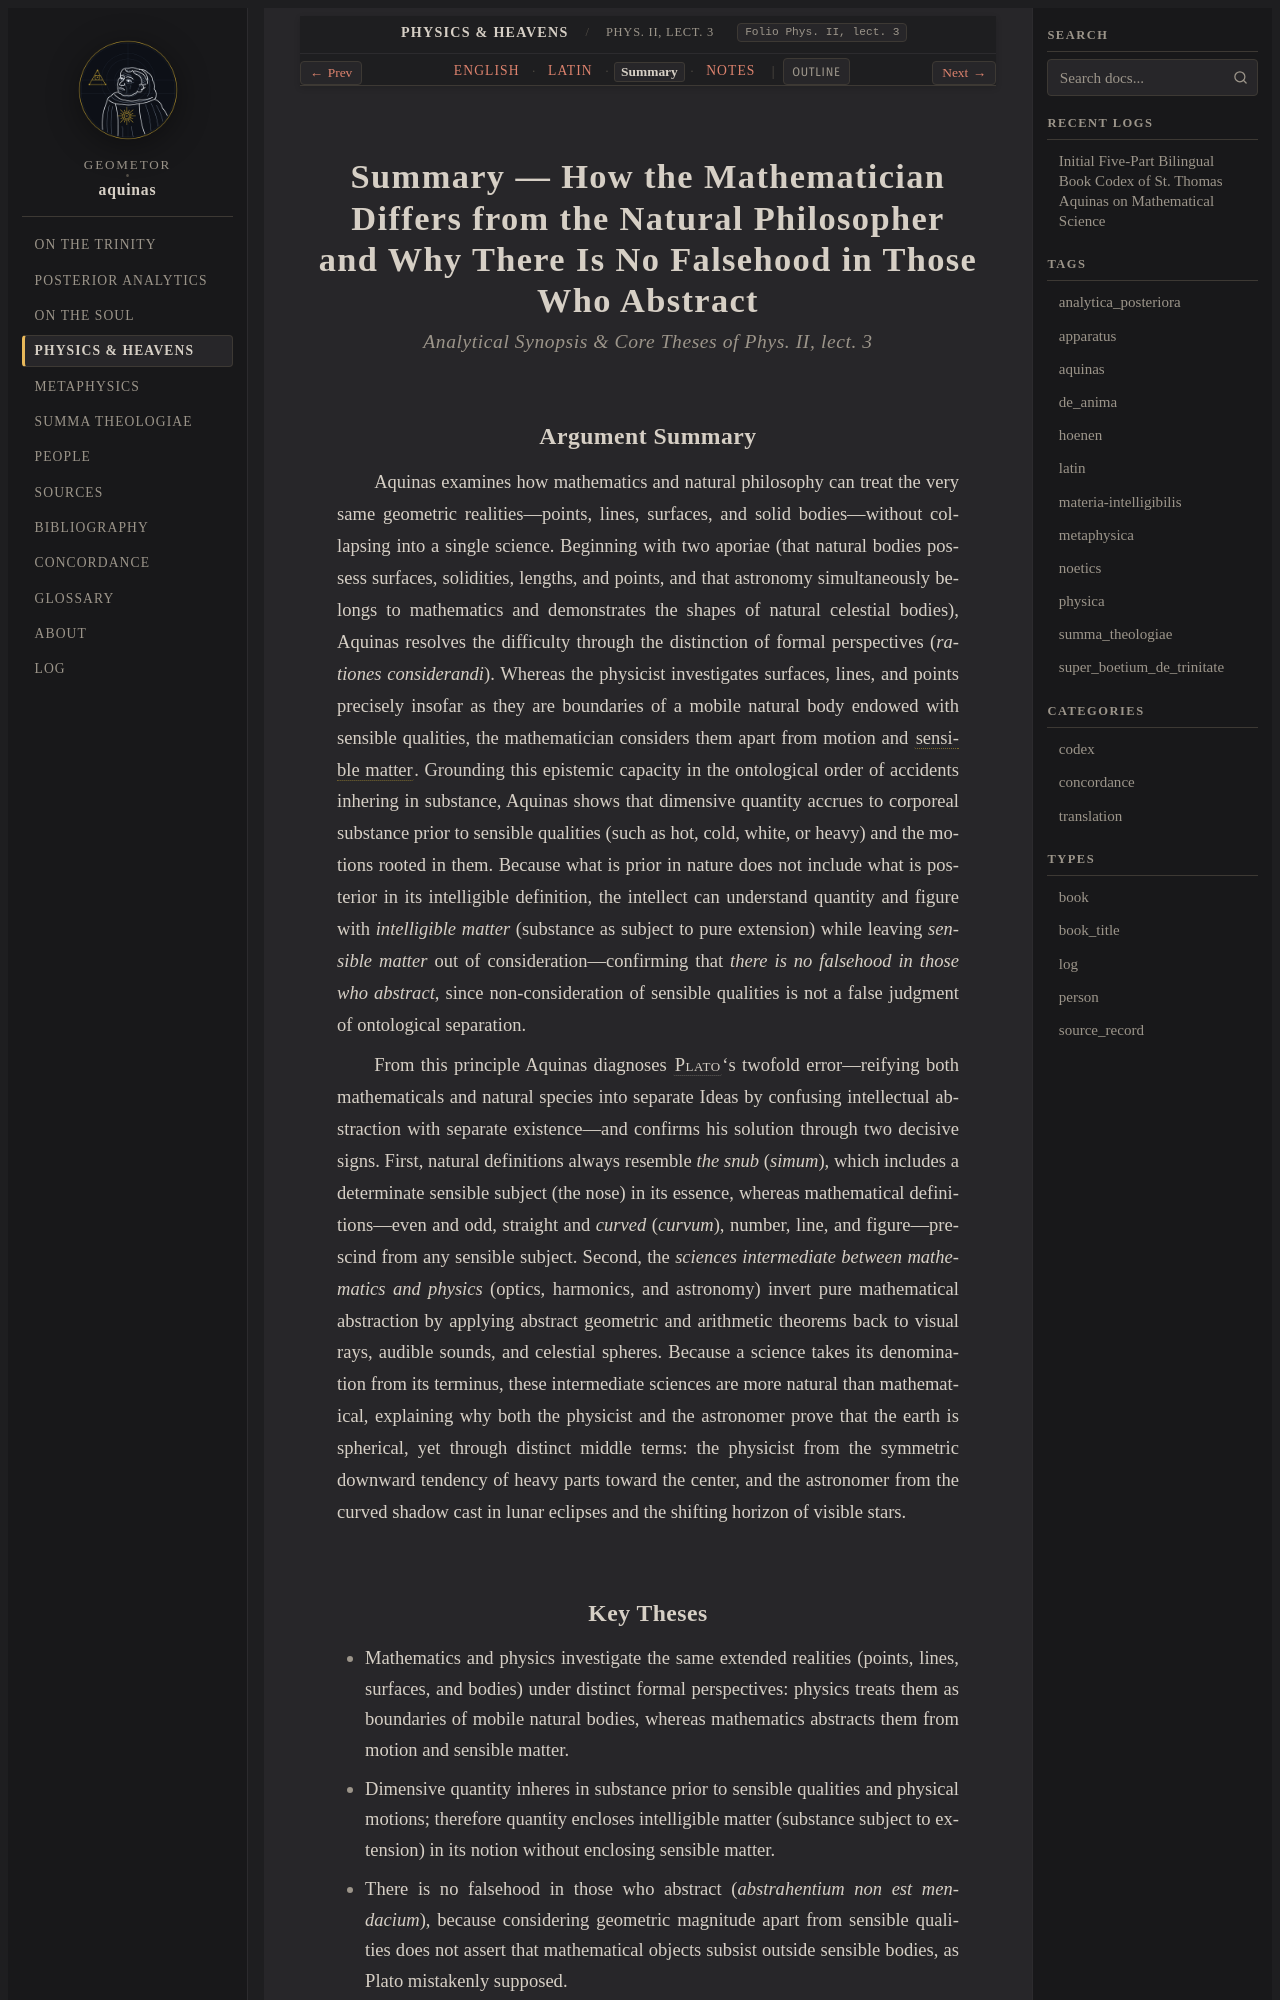

repository: geometor/aquinas · page: physica/lect_01/summary.html · generator: sphinx

:order: 1
:canonical_id: Phys. II, lect. 3
:folio: Phys. II, lect. 3
:title: Summary — How the Mathematician Differs from the Natural Philosopher and Why There Is No Falsehood in Those Who Abstract
:tracks: English: index | Latin: la | Summary: summary | Notes: notes

.. _physica-lect_01-summary:
.. _physica-s1-summary:
.. _pars-4-s1-summary:

Summary — How the Mathematician Differs from the Natural Philosopher and Why There Is No Falsehood in Those Who Abstract
========================================================================================================================

.. rubric:: *Analytical Synopsis & Core Theses of Phys. II, lect. 3*
